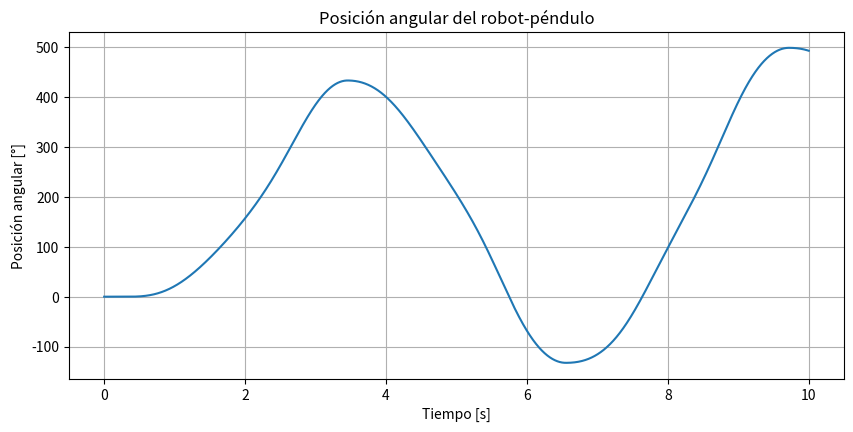
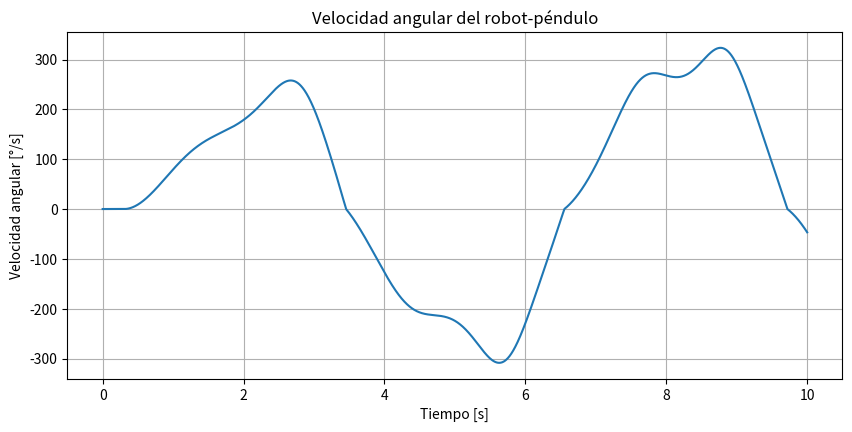

Write the Python code that produced these figures, in order.
import numpy as np
import matplotlib.pyplot as plt
from scipy.integrate import solve_ivp

# Parámetros del sistema
Ir = 0.16
m = 5.0
g = 9.81
lc = 0.01
b = 0.14
fc = 0.45

# Torque aplicado por el motor
def torque_motor(t):
    return 1.5 * np.sin(t)

# Modelo dinámico del robot-péndulo
def modelo_pendulo(t, x):
    q = x[0]      # Posición angular [rad]
    qd = x[1]     # Velocidad angular [rad/s]

    # Aproximación suave de la fricción de Coulomb
    friccion_coulomb = fc * np.tanh(100000.0 * qd)

    # Aceleración angular
    qdd = (
        torque_motor(t)
        - m * g * lc * np.sin(q)
        - b * qd
        - friccion_coulomb
    ) / Ir

    return [qd, qdd]

# Tiempo de simulación
ti = 0.0
tf = 10.0
h = 0.0025

n_puntos = int(round((tf - ti) / h)) + 1
t_eval = np.linspace(ti, tf, n_puntos)

# Condiciones iniciales
x0 = [0.0, 0.0]

# Resolver ecuaciones diferenciales
sol = solve_ivp(
    modelo_pendulo,
    [ti, tf],
    x0,
    t_eval=t_eval,
    method="RK45",
    rtol=1e-7,
    atol=1e-9
)

# Resultados
t = sol.t
q = sol.y[0]
qd = sol.y[1]

# Convertir de radianes a grados
q_deg = np.rad2deg(q)
qd_deg = np.rad2deg(qd)

# Gráfica de posición
plt.figure(figsize=(10, 4.5))
plt.plot(t, q_deg)
plt.xlabel("Tiempo [s]")
plt.ylabel("Posición angular [°]")
plt.title("Posición angular del robot-péndulo")
plt.grid(True)
plt.show()

# Gráfica de velocidad
plt.figure(figsize=(10, 4.5))
plt.plot(t, qd_deg)
plt.xlabel("Tiempo [s]")
plt.ylabel("Velocidad angular [°/s]")
plt.title("Velocidad angular del robot-péndulo")
plt.grid(True)
plt.show()

# Valores principales
print(f"Posición final: {q_deg[-1]:.2f}°")
print(f"Velocidad final: {qd_deg[-1]:.2f}°/s")
print(f"Posición máxima: {np.max(q_deg):.2f}°")
print(f"Posición mínima: {np.min(q_deg):.2f}°")
print(f"Velocidad máxima: {np.max(qd_deg):.2f}°/s")
print(f"Velocidad mínima: {np.min(qd_deg):.2f}°/s")
